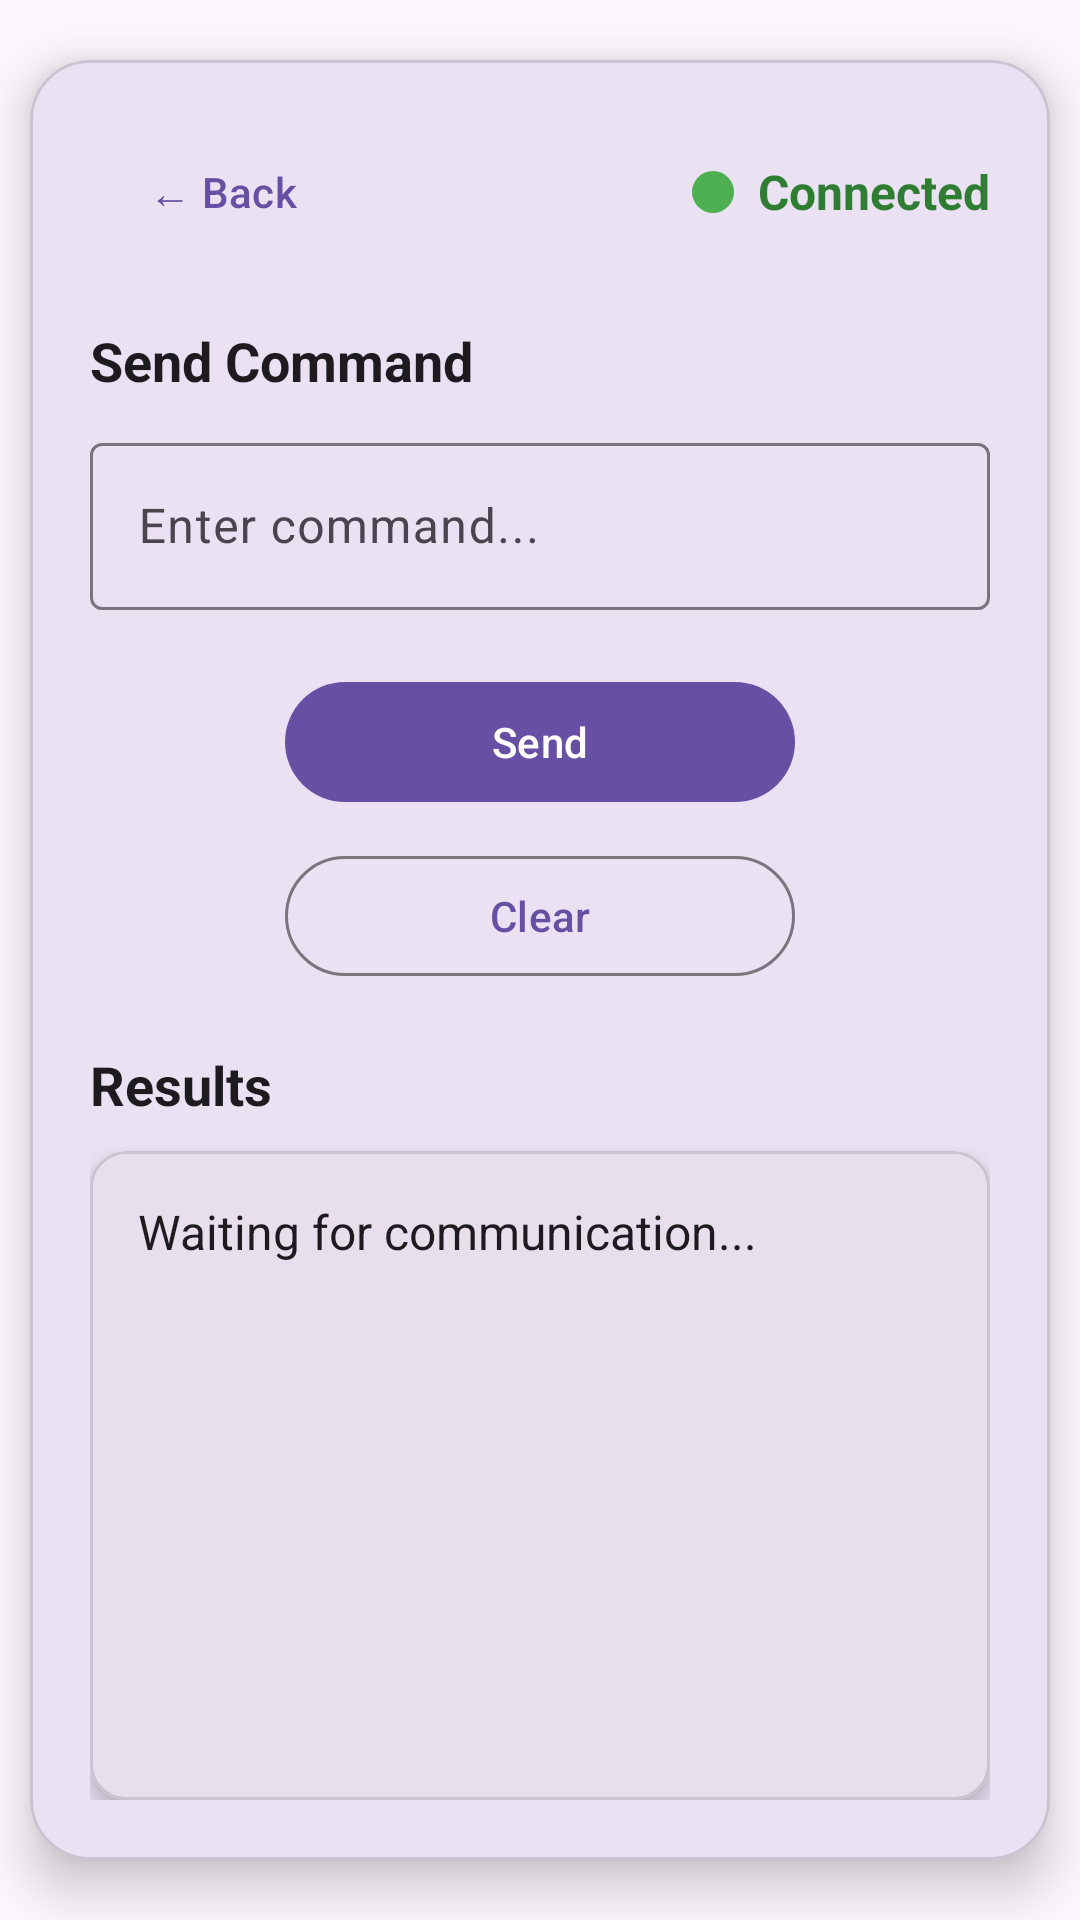

Produce the Android XML layout that renders to this screen, including the resource entries it uses.
<!-- AndroidManifest.xml: application theme Theme.SerialApp -->
<!-- res/layout/activity_terminal.xml -->
<?xml version="1.0" encoding="utf-8"?>
<androidx.constraintlayout.widget.ConstraintLayout
    xmlns:android="http://schemas.android.com/apk/res/android"
    xmlns:app="http://schemas.android.com/apk/res-auto"
    android:layout_width="match_parent"
    android:layout_height="match_parent"
    android:background="?android:attr/colorBackground">

    <com.google.android.material.card.MaterialCardView
        android:id="@+id/mainCard"
        android:layout_width="340dp"
        android:layout_height="0dp"
        android:layout_margin="20dp"
        app:cardBackgroundColor="?attr/colorSurface"
        app:cardCornerRadius="20dp"
        app:cardElevation="10dp"
        app:layout_constraintTop_toTopOf="parent"
        app:layout_constraintBottom_toBottomOf="parent"
        app:layout_constraintStart_toStartOf="parent"
        app:layout_constraintEnd_toEndOf="parent">

        <LinearLayout
            android:layout_width="match_parent"
            android:layout_height="match_parent"
            android:orientation="vertical"
            android:padding="20dp">

            
            <LinearLayout
                android:layout_width="match_parent"
                android:layout_height="wrap_content"
                android:orientation="horizontal"
                android:gravity="center_vertical">

                <com.google.android.material.button.MaterialButton
                    android:id="@+id/btnBack"
                    style="@style/Widget.Material3.Button.TextButton"
                    android:layout_width="wrap_content"
                    android:layout_height="wrap_content"
                    android:text="← Back"/>

                <Space
                    android:layout_width="0dp"
                    android:layout_height="1dp"
                    android:layout_weight="1"/>

                <View
                    android:id="@+id/viewConnectionStatus"
                    android:layout_width="14dp"
                    android:layout_height="14dp"
                    android:background="@drawable/green_circle"/>

                <TextView
                    android:id="@+id/txtConnectionStatus"
                    android:layout_width="wrap_content"
                    android:layout_height="wrap_content"
                    android:layout_marginStart="8dp"
                    android:text="Connected"
                    android:textColor="#2E7D32"
                    android:textSize="16sp"
                    android:textStyle="bold"/>

            </LinearLayout>

            <Space
                android:layout_width="match_parent"
                android:layout_height="20dp"/>

            <TextView
                android:layout_width="wrap_content"
                android:layout_height="wrap_content"
                android:text="Send Command"
                android:textColor="?attr/colorOnSurface"
                android:textSize="18sp"
                android:textStyle="bold"/>

            <com.google.android.material.textfield.TextInputLayout
                android:layout_width="match_parent"
                android:layout_height="wrap_content"
                android:layout_marginTop="10dp">

                <com.google.android.material.textfield.TextInputEditText
                    android:id="@+id/etCommand"
                    android:layout_width="match_parent"
                    android:layout_height="wrap_content"
                    android:hint="Enter command..."/>

            </com.google.android.material.textfield.TextInputLayout>

            <com.google.android.material.button.MaterialButton
                android:id="@+id/btnSend"
                android:layout_width="170dp"
                android:layout_height="wrap_content"
                android:layout_gravity="center"
                android:layout_marginTop="20dp"
                android:text="Send"/>

            <com.google.android.material.button.MaterialButton
                android:id="@+id/btnClear"
                style="@style/Widget.Material3.Button.OutlinedButton"
                android:layout_width="170dp"
                android:layout_height="wrap_content"
                android:layout_gravity="center"
                android:layout_marginTop="10dp"
                android:text="Clear"/>

            <TextView
                android:layout_width="wrap_content"
                android:layout_height="wrap_content"
                android:layout_marginTop="20dp"
                android:text="Results"
                android:textColor="?attr/colorOnSurface"
                android:textSize="18sp"
                android:textStyle="bold"/>

            <com.google.android.material.card.MaterialCardView
                android:layout_width="match_parent"
                android:layout_height="0dp"
                android:layout_weight="1"
                android:layout_marginTop="10dp"
                app:cardBackgroundColor="?attr/colorSurfaceVariant"
                app:cardCornerRadius="12dp"
                app:cardElevation="4dp">

                <ScrollView
                    android:layout_width="match_parent"
                    android:layout_height="match_parent">

                    <LinearLayout
                        android:layout_width="match_parent"
                        android:layout_height="wrap_content"
                        android:orientation="vertical"
                        android:padding="16dp">

                        <TextView
                            android:id="@+id/txtTerminal"
                            android:layout_width="match_parent"
                            android:layout_height="wrap_content"
                            android:text="Waiting for communication..."
                            android:textColor="?attr/colorOnSurface"
                            android:textSize="16sp"
                            android:textIsSelectable="true"/>






















                    </LinearLayout>

                </ScrollView>

            </com.google.android.material.card.MaterialCardView>

        </LinearLayout>

    </com.google.android.material.card.MaterialCardView>

</androidx.constraintlayout.widget.ConstraintLayout>
<!-- resources referenced by this layout -->
<resources>
  <!-- drawable green_circle (drawable) -->
  <?xml version="1.0" encoding="utf-8"?>
  <shape xmlns:android="http://schemas.android.com/apk/res/android"
      android:shape="oval">
  
      <size
          android:width="12dp"
          android:height="12dp"/>
  
      <solid android:color="#4CAF50"/>
  
  </shape>
  <style name="Theme.SerialApp" parent="Base.Theme.SerialApp" />
  <style name="Base.Theme.SerialApp" parent="Theme.Material3.DayNight.NoActionBar">
          
          
      </style>
</resources>
